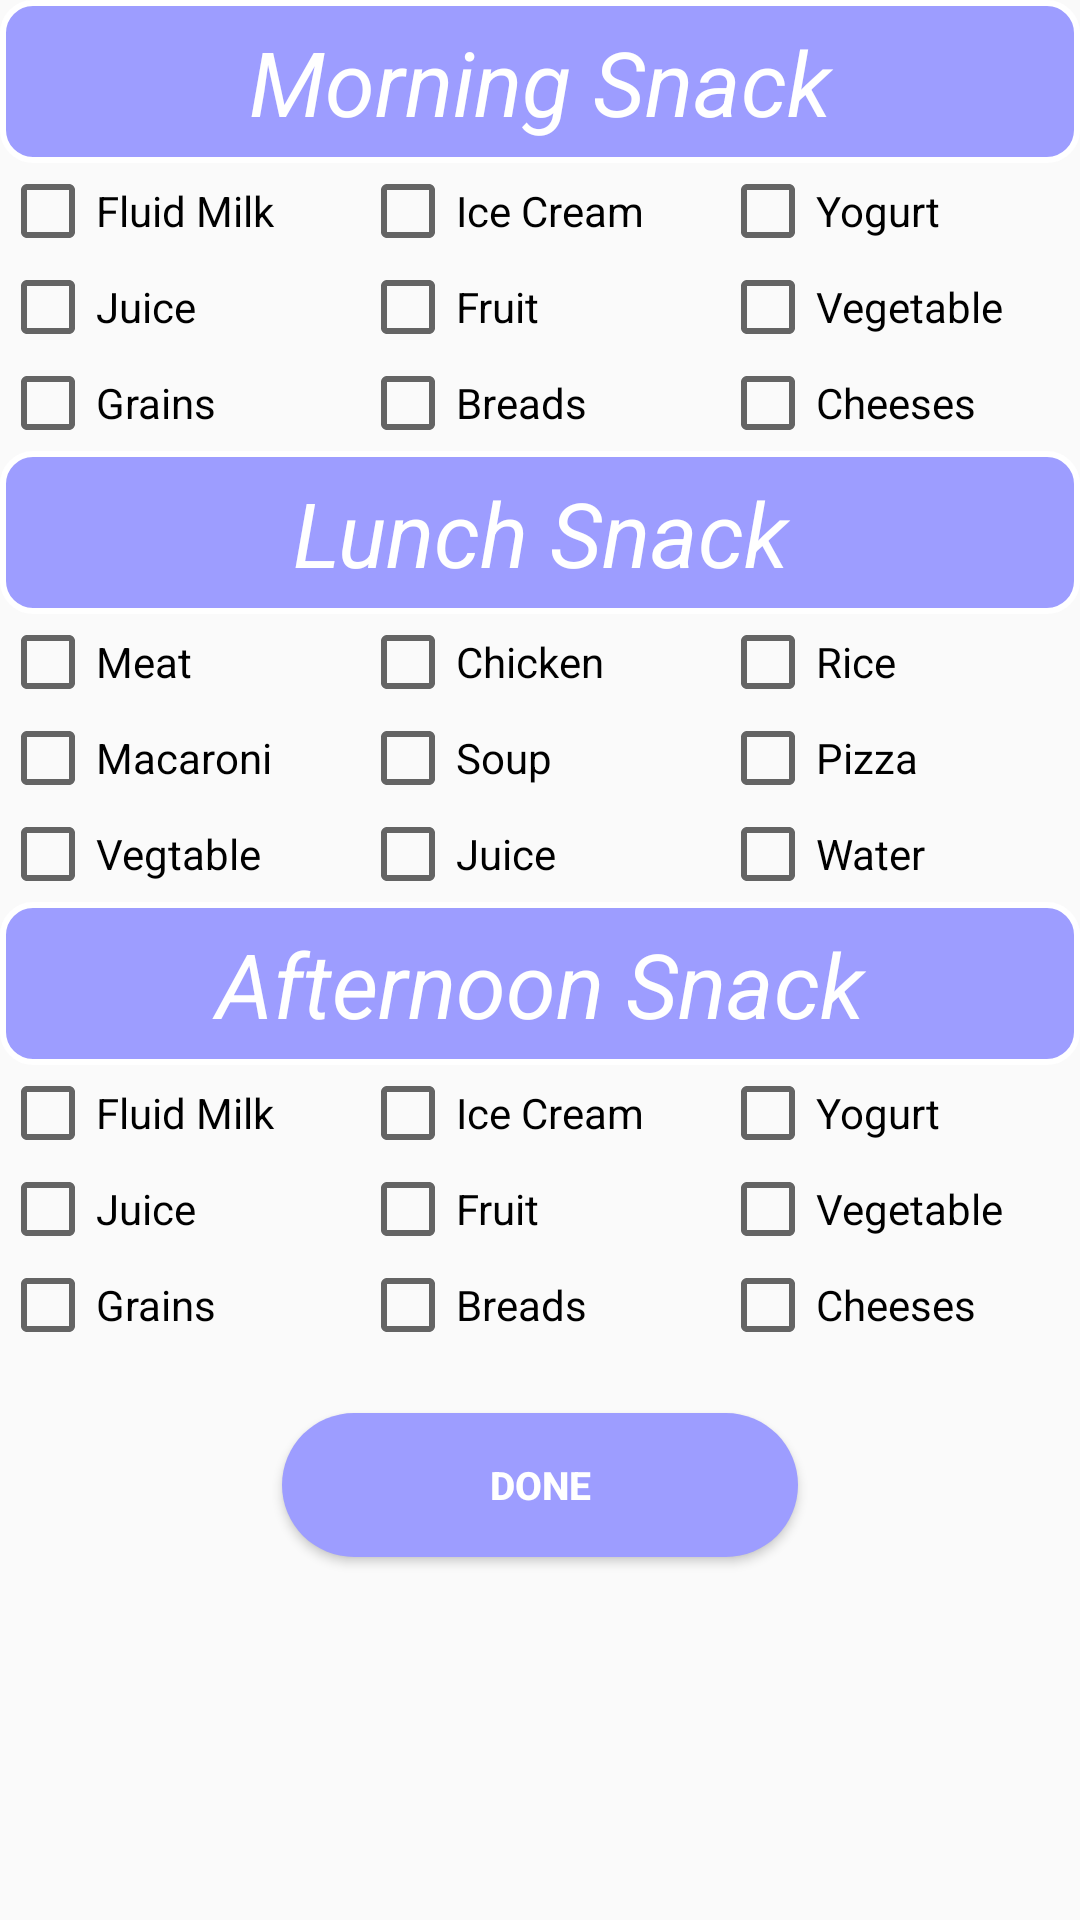

Layout XML and referenced resources for this Android screen:
<!-- AndroidManifest.xml: application theme AppTheme -->
<!-- res/layout/fragment_add_meal.xml -->
<?xml version="1.0" encoding="utf-8"?>
<ScrollView
    xmlns:android="http://schemas.android.com/apk/res/android"
    xmlns:tools="http://schemas.android.com/tools"
    android:layout_width="match_parent"
    android:layout_height="match_parent"
    >

<LinearLayout xmlns:android="http://schemas.android.com/apk/res/android"
    xmlns:tools="http://schemas.android.com/tools"
    android:layout_width="match_parent"
    android:layout_height="match_parent"
    android:orientation="vertical"
    tools:context=".Activites.staff.addMeal">

    <LinearLayout
        android:layout_width="match_parent"
        android:layout_height="@dimen/_30sdp"
        android:orientation="horizontal">

        <EditText
            android:id="@+id/studentNumberinaddmeal"
            android:layout_width="wrap_content"
            android:layout_height="wrap_content"
            android:ems="10"
            android:hint="enter Code "
            android:inputType="textPersonName" />
<TextView
    android:layout_width="wrap_content"
    android:layout_height="wrap_content"
    android:text="OR"
    android:textStyle="bold"
    android:textColor="#000"
    android:textSize="@dimen/_15sdp"
    />
        <CheckBox
            android:id="@+id/allChilderns"
            android:layout_width="wrap_content"
            android:layout_height="wrap_content"
            android:text="Send to all " />
        

    </LinearLayout>


    <LinearLayout
    android:layout_width="match_parent"
    android:layout_height="wrap_content">

    <TextView
        android:textStyle="italic"
        android:layout_width="match_parent"
        android:layout_height="wrap_content"
        android:gravity="center"
        android:text="Morning Snack"
        android:background="@drawable/donebutton"
        android:textColor="#FFF"
        android:textSize="30dp" />

</LinearLayout>

    <LinearLayout
        android:layout_width="match_parent"
        android:layout_height="wrap_content"
        android:weightSum="3"

        >

        <CheckBox
            android:id="@+id/fluidmorning"
            android:layout_width="0dp"
            android:layout_height="wrap_content"
            android:layout_weight="1"
            android:text="Fluid Milk" />

        <CheckBox
            android:id="@+id/icecreammorning"
            android:layout_width="0dp"
            android:layout_height="wrap_content"
            android:layout_weight="1"
            android:text="Ice Cream" />

        <CheckBox
            android:id="@+id/yogurtmorning"
            android:layout_width="0dp"
            android:layout_height="wrap_content"
            android:layout_weight="1"
            android:text="Yogurt" />
    </LinearLayout>
    <LinearLayout
        android:layout_width="match_parent"
        android:layout_height="wrap_content"
        android:weightSum="3"
        >

        <CheckBox
            android:id="@+id/juicemorning"
            android:layout_width="0dp"
            android:layout_height="wrap_content"
            android:layout_weight="1"
            android:text="Juice" />

        <CheckBox
            android:id="@+id/fruitmorning"
            android:layout_width="0dp"
            android:layout_height="wrap_content"
            android:layout_weight="1"
            android:text="Fruit" />

        <CheckBox
            android:id="@+id/vegetablemorning"
            android:layout_width="0dp"
            android:layout_height="wrap_content"
            android:layout_weight="1"
            android:text="Vegetable" />
    </LinearLayout>
    <LinearLayout
        android:layout_width="match_parent"
        android:layout_height="wrap_content"
        android:weightSum="3"
        >

        <CheckBox
            android:id="@+id/grainsmorning"
            android:layout_width="0dp"
            android:layout_height="wrap_content"
            android:layout_weight="1"
            android:text="Grains" />

        <CheckBox
            android:id="@+id/breadsmorning"
            android:layout_width="0dp"
            android:layout_height="wrap_content"
            android:layout_weight="1"
            android:text="Breads" />

        <CheckBox
            android:id="@+id/cheesesmorning"
            android:layout_width="0dp"
            android:layout_height="wrap_content"
            android:layout_weight="1"
            android:text="Cheeses" />
    </LinearLayout>

    <LinearLayout
        android:layout_width="match_parent"
        android:layout_height="wrap_content">

        <TextView
            android:textStyle="italic"
            android:layout_width="match_parent"
            android:layout_height="wrap_content"
            android:gravity="center_vertical|center_horizontal"
            android:background="@drawable/donebutton"
            android:text="Lunch Snack"
            android:textColor="#FFF"
            android:textSize="30dp" />

    </LinearLayout>

    <LinearLayout
        android:layout_width="match_parent"
        android:layout_height="wrap_content"
        android:weightSum="3"

        >

        <CheckBox
            android:id="@+id/meatlunch"
            android:layout_width="0dp"
            android:layout_height="wrap_content"
            android:layout_weight="1"
            android:text="Meat" />

        <CheckBox
            android:id="@+id/chickenlunch"
            android:layout_width="0dp"
            android:layout_height="wrap_content"
            android:layout_weight="1"
            android:text="Chicken" />

        <CheckBox
            android:id="@+id/ricelunch"
            android:layout_width="0dp"
            android:layout_height="wrap_content"
            android:layout_weight="1"
            android:text="Rice" />
    </LinearLayout>
    <LinearLayout
        android:layout_width="match_parent"
        android:layout_height="wrap_content"
        android:weightSum="3"
        >

        <CheckBox
            android:id="@+id/macaronilunch"
            android:layout_width="0dp"
            android:layout_height="wrap_content"
            android:layout_weight="1"
            android:text="Macaroni" />

        <CheckBox
            android:id="@+id/souplunch"
            android:layout_width="0dp"
            android:layout_height="wrap_content"
            android:layout_weight="1"
            android:text="Soup" />

        <CheckBox
            android:id="@+id/pizzalunch"
            android:layout_width="0dp"
            android:layout_height="wrap_content"
            android:layout_weight="1"
            android:text="Pizza" />
    </LinearLayout>
    <LinearLayout
        android:layout_width="match_parent"
        android:layout_height="wrap_content"
        android:weightSum="3"
        >

        <CheckBox
            android:id="@+id/vegtablelunch"
            android:layout_width="0dp"
            android:layout_height="wrap_content"
            android:layout_weight="1"
            android:text="Vegtable" />

        <CheckBox
            android:id="@+id/juicelunch"
            android:layout_width="0dp"
            android:layout_height="wrap_content"
            android:layout_weight="1"
            android:text="Juice" />

        <CheckBox
            android:id="@+id/waterlunch"
            android:layout_width="0dp"
            android:layout_height="wrap_content"
            android:layout_weight="1"
            android:text="Water" />
    </LinearLayout>

    <LinearLayout
        android:layout_width="match_parent"
        android:layout_height="wrap_content">
        <TextView
            android:layout_width="match_parent"
            android:layout_height="wrap_content"
            android:textSize="30dp"
            android:textStyle="italic"
            android:textColor="#FFF"
            android:text="Afternoon Snack"
            android:background="@drawable/donebutton"
            android:gravity="center_vertical|center_horizontal"
            />

    </LinearLayout>

    <LinearLayout
        android:layout_width="match_parent"
        android:layout_height="wrap_content"
        android:weightSum="3"

        >

        <CheckBox
            android:id="@+id/fluidafternoon"
            android:layout_width="0dp"
            android:layout_height="wrap_content"
            android:layout_weight="1"
            android:text="Fluid Milk" />

        <CheckBox
            android:id="@+id/icecreamafternoon"
            android:layout_width="0dp"
            android:layout_height="wrap_content"
            android:layout_weight="1"
            android:text="Ice Cream" />

        <CheckBox
            android:id="@+id/yogurtafternoon"
            android:layout_width="0dp"
            android:layout_height="wrap_content"
            android:layout_weight="1"
            android:text="Yogurt" />
    </LinearLayout>
    <LinearLayout
        android:layout_width="match_parent"
        android:layout_height="wrap_content"
        android:weightSum="3"
        >

        <CheckBox
            android:id="@+id/juiceafternoon"
            android:layout_width="0dp"
            android:layout_height="wrap_content"
            android:layout_weight="1"
            android:text="Juice" />

        <CheckBox
            android:id="@+id/fruitafternoon"
            android:layout_width="0dp"
            android:layout_height="wrap_content"
            android:layout_weight="1"
            android:text="Fruit" />

        <CheckBox
            android:id="@+id/vegetableafternoon"
            android:layout_width="0dp"
            android:layout_height="wrap_content"
            android:layout_weight="1"
            android:text="Vegetable" />
    </LinearLayout>
    <LinearLayout
        android:layout_width="match_parent"
        android:layout_height="wrap_content"
        android:weightSum="3"
        >

        <CheckBox
            android:id="@+id/grainsafternoon"
            android:layout_width="0dp"
            android:layout_height="wrap_content"
            android:layout_weight="1"
            android:text="Grains" />

        <CheckBox
            android:id="@+id/breadsafternoon"
            android:layout_width="0dp"
            android:layout_height="wrap_content"
            android:layout_weight="1"
            android:text="Breads" />

        <CheckBox
            android:id="@+id/cheesesafternoon"
            android:layout_width="0dp"
            android:layout_height="wrap_content"
            android:layout_weight="1"
            android:text="Cheeses" />
    </LinearLayout>

    <Button
        android:id="@+id/addmeal"
        android:layout_width="172dp"
        android:layout_height="wrap_content"
        android:layout_gravity="center_vertical|center_horizontal"
        android:layout_marginTop="20dp"
        android:layout_marginBottom="20dp"
        android:textStyle="bold"
        android:background="@drawable/buttonstylebink"
        android:text="Done"
        android:textColor="#FFFF"
        android:textSize="13dp" />
</LinearLayout>
</ScrollView>
<!-- resources referenced by this layout -->
<resources>
  <!-- drawable buttonstylebink (drawable) -->
  <?xml version="1.0" encoding="utf-8"?>
  <shape xmlns:android="http://schemas.android.com/apk/res/android">
  <solid android:color="#9d9dff"/>
  <corners android:radius="25dp"/>
  <padding android:right="15dp" android:left="15dp" android:top="15dp" android:bottom="15dp"/>
  </shape>
  <!-- drawable donebutton (drawable) -->
  <?xml version="1.0" encoding="utf-8"?>
  <shape xmlns:android="http://schemas.android.com/apk/res/android" android:shape="rectangle">
      <gradient
          android:startColor="#9d9dff"
          android:centerColor="#9d9dff"
          android:endColor="#9d9dff"
          android:angle="90"/>
      <padding android:left="7dp"
          android:top="7dp"
          android:right="7dp"
          android:bottom="7dp" />
      <stroke
          android:width="2dip"
          android:color="#FFFFFF" />
      <corners android:radius= "10dp" />
  </shape>
  <style name="AppTheme" parent="Theme.AppCompat.Light.NoActionBar">
          
          <item name="colorPrimary">@color/pink</item>
          <item name="colorPrimaryDark">@color/colorPrimaryDark</item>
          <item name="colorAccent">@color/colorAccent</item>
      </style>
  <color name="pink"> #8989ff </color>
  <color name="colorPrimaryDark">#232824</color>
  <color name="colorAccent">#ff4081</color>
</resources>
